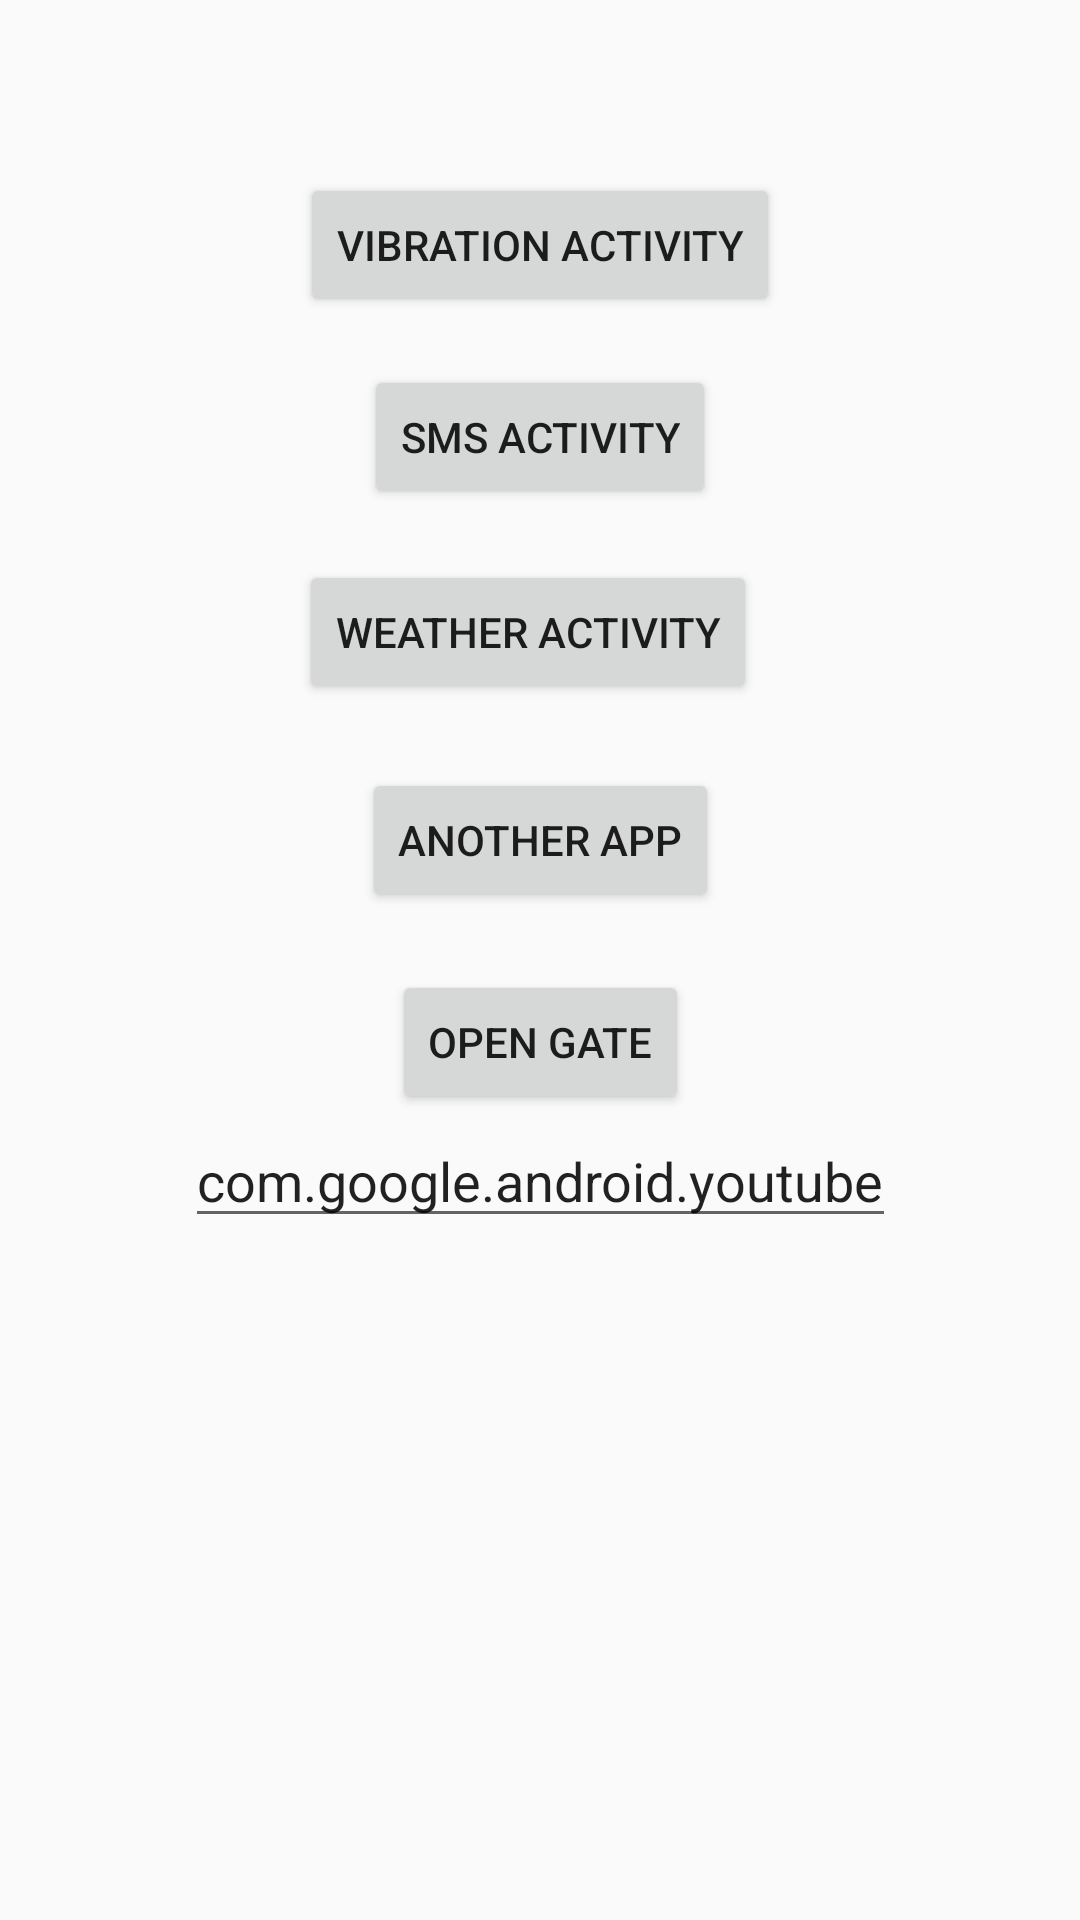

Write the Android layout XML for this screen, with the resource values it uses.
<!-- AndroidManifest.xml: application theme Theme.AppCompat.Light.NoActionBar -->
<!-- res/layout/activity_main.xml -->
<?xml version="1.0" encoding="utf-8"?>
<androidx.constraintlayout.widget.ConstraintLayout xmlns:android="http://schemas.android.com/apk/res/android"
    xmlns:app="http://schemas.android.com/apk/res-auto"
    xmlns:tools="http://schemas.android.com/tools"
    android:layout_width="match_parent"
    android:layout_height="match_parent"
    tools:context=".MainActivity">

    <EditText
        android:id="@+id/textView2"
        android:layout_width="wrap_content"
        android:layout_height="wrap_content"
        android:text="com.google.android.youtube"
        app:layout_constraintBottom_toBottomOf="parent"
        app:layout_constraintEnd_toEndOf="parent"
        app:layout_constraintStart_toStartOf="parent"
        app:layout_constraintTop_toTopOf="parent"
        app:layout_constraintVertical_bias="0.62" />

    <Button
        android:id="@+id/start_vibration_activity"
        android:layout_width="wrap_content"
        android:layout_height="wrap_content"
        android:text="Vibration Activity"
        app:layout_constraintBottom_toTopOf="@+id/textView2"
        app:layout_constraintEnd_toEndOf="parent"
        app:layout_constraintStart_toStartOf="parent"
        app:layout_constraintTop_toTopOf="parent"
        app:layout_constraintVertical_bias="0.178" />


    <Button
        android:id="@+id/start_sms_activity"
        android:layout_width="wrap_content"
        android:layout_height="wrap_content"
        android:text="SMS Activity"
        app:layout_constraintBottom_toTopOf="@+id/textView2"
        app:layout_constraintEnd_toEndOf="parent"
        app:layout_constraintStart_toStartOf="parent"
        app:layout_constraintTop_toTopOf="parent"
        app:layout_constraintVertical_bias="0.376" />

    <Button
        android:id="@+id/start_weather_activity"
        android:layout_width="wrap_content"
        android:layout_height="wrap_content"
        android:text="Weather Activity"
        app:layout_constraintBottom_toTopOf="@+id/textView2"
        app:layout_constraintEnd_toEndOf="parent"
        app:layout_constraintHorizontal_bias="0.48"
        app:layout_constraintStart_toStartOf="parent"
        app:layout_constraintTop_toTopOf="parent"
        app:layout_constraintVertical_bias="0.577" />

    <Button
        android:id="@+id/start_another_app"
        android:layout_width="wrap_content"
        android:layout_height="wrap_content"
        android:text="Another app"
        app:layout_constraintBottom_toTopOf="@+id/textView2"
        app:layout_constraintEnd_toEndOf="parent"
        app:layout_constraintStart_toStartOf="parent"
        app:layout_constraintTop_toTopOf="parent"
        app:layout_constraintVertical_bias="0.792" />

    <Button
        android:id="@+id/start_palgate"
        android:layout_width="wrap_content"
        android:layout_height="wrap_content"
        android:text="Open Gate"
        app:layout_constraintBottom_toTopOf="@+id/textView2"
        app:layout_constraintEnd_toEndOf="parent"
        app:layout_constraintStart_toStartOf="parent"
        app:layout_constraintTop_toTopOf="parent"
        app:layout_constraintVertical_bias="1.0" />


</androidx.constraintlayout.widget.ConstraintLayout>
<!-- resources referenced by this layout -->
<resources>

</resources>
